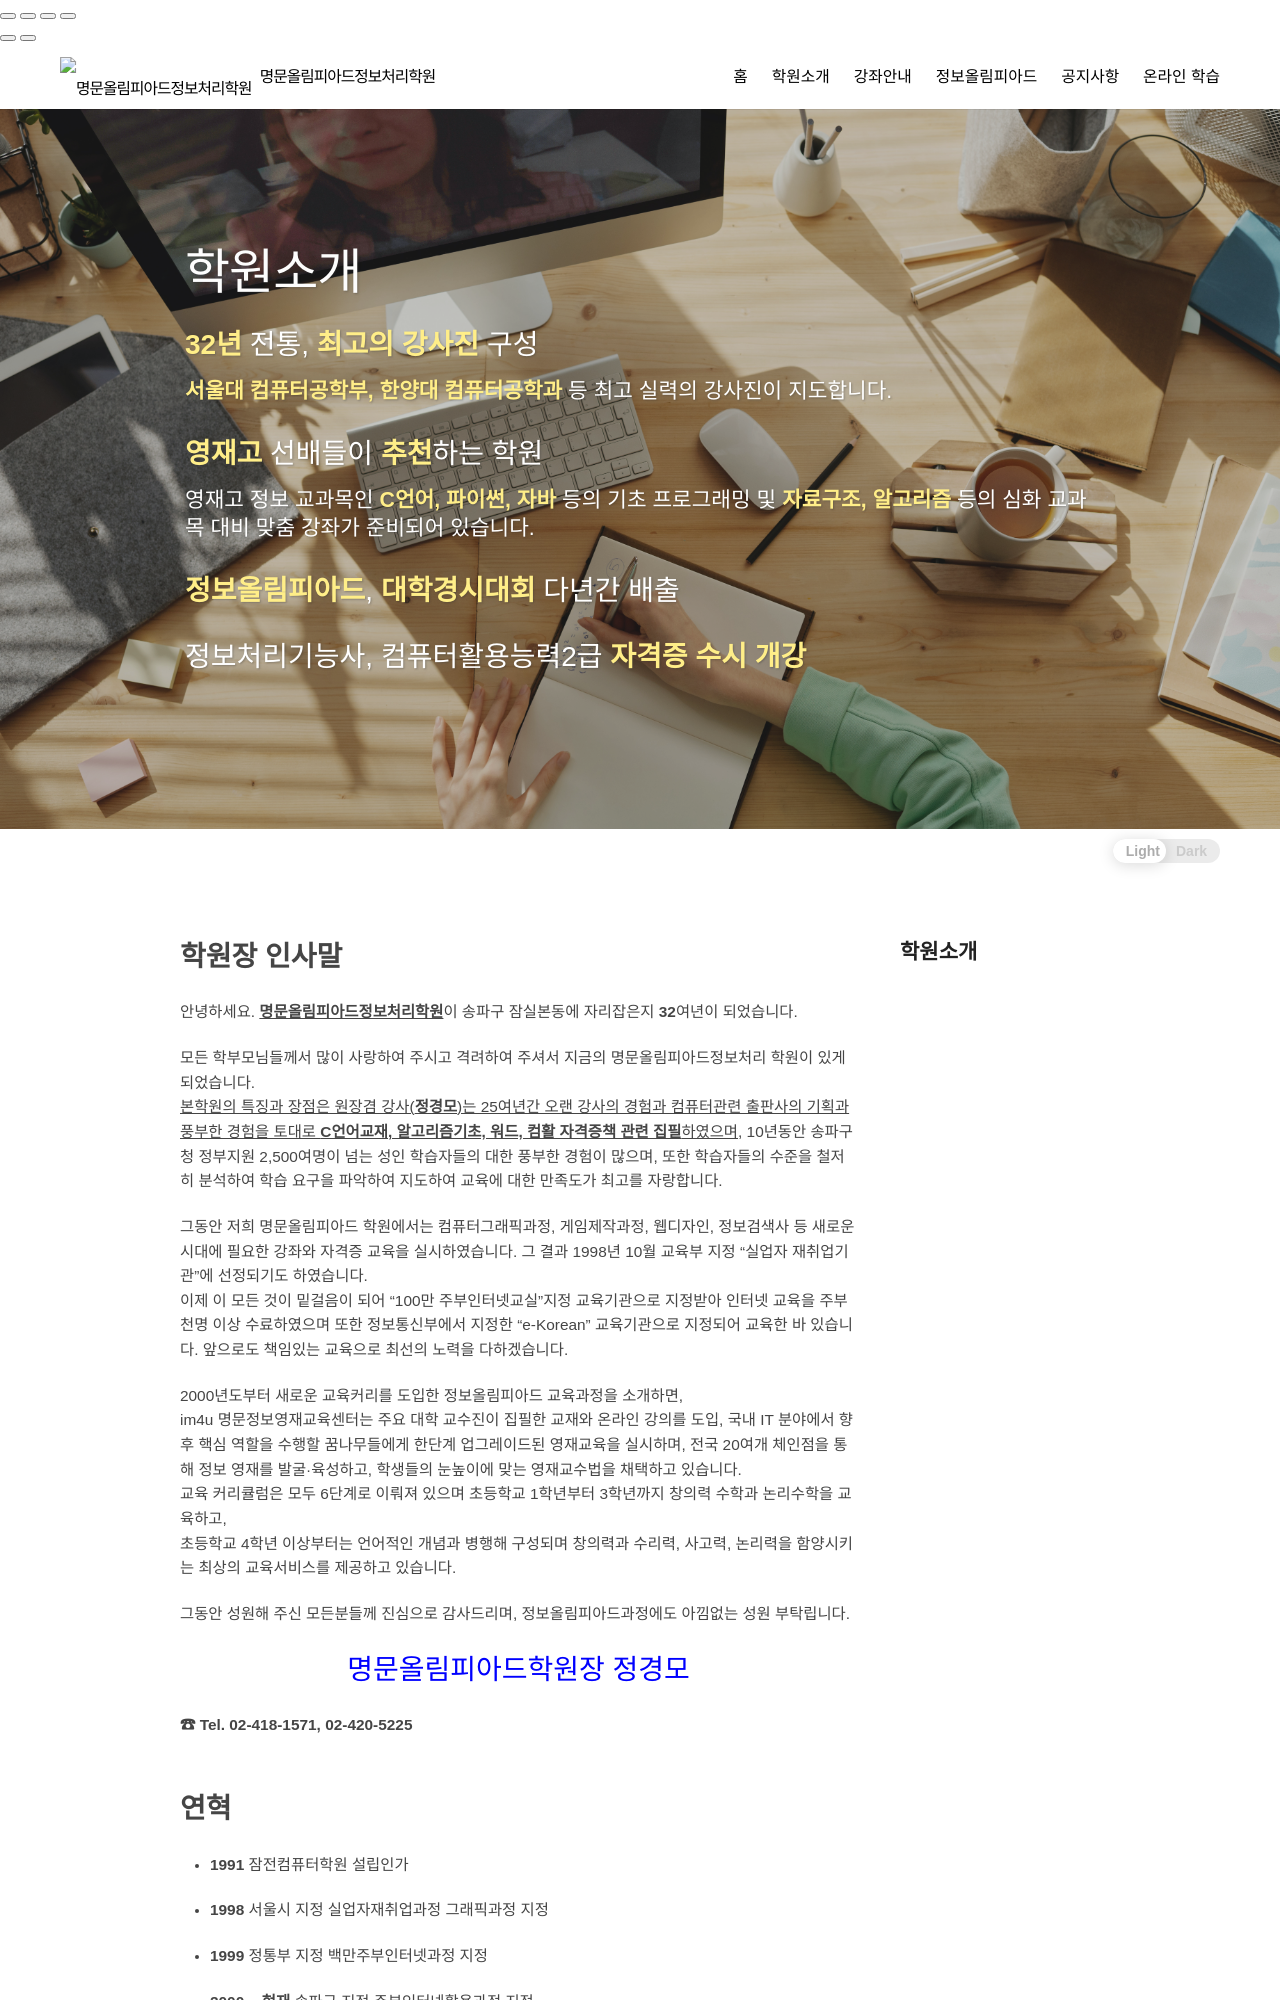

repository: doodle0/mmac · page: about.html · generator: jekyll

---
layout: about
title: 학원소개
banner_html: "about-banner.html"
banner:
  height: "83vh"
  min_height: "720px"
---

## 학원장 인사말

안녕하세요. **<u>명문올림피아드정보처리학원</u>**이 송파구 잠실본동에 자리잡은지 **32**여년이 되었습니다.

모든 학부모님들께서 많이 사랑하여 주시고 격려하여 주셔서 지금의 명문올림피아드정보처리 학원이 있게 되었습니다.\
<u>본학원의 특징과 장점은 원장겸 강사(<strong>정경모</strong>)는 25여년간 오랜 강사의 경험과 컴퓨터관련 출판사의 기획과 풍부한 경험을 토대로 <strong>C언어교재, 알고리즘기초, 워드, 컴활 자격증책 관련 집필</strong>하였으며</u>, 10년동안 송파구청 정부지원 2,500여명이 넘는 성인 학습자들의 대한 풍부한 경험이 많으며, 또한 학습자들의 수준을 철저히 분석하여 학습 요구을 파악하여 지도하여 교육에 대한 만족도가 최고를 자랑합니다.

그동안 저희 명문올림피아드 학원에서는 컴퓨터그래픽과정, 게임제작과정, 웹디자인, 정보검색사 등 새로운 시대에 필요한 강좌와 자격증 교육을 실시하였습니다. 그 결과 1998년 10월 교육부 지정 "실업자 재취업기관"에 선정되기도 하였습니다.\
이제 이 모든 것이 밑걸음이 되어 "100만 주부인터넷교실"지정 교육기관으로 지정받아 인터넷 교육을 주부 천명 이상 수료하였으며 또한 정보통신부에서 지정한 "e-Korean" 교육기관으로 지정되어 교육한 바 있습니다. 앞으로도 책임있는 교육으로 최선의 노력을 다하겠습니다.
